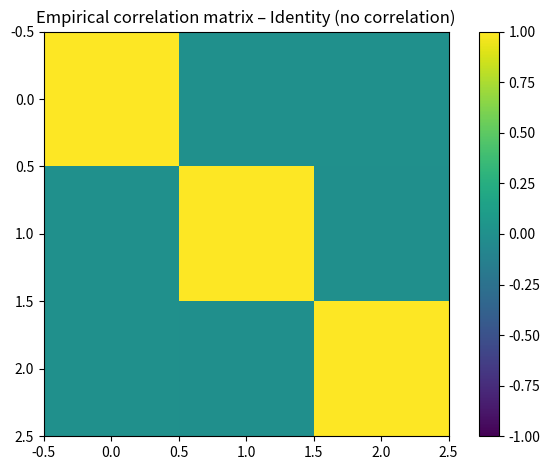
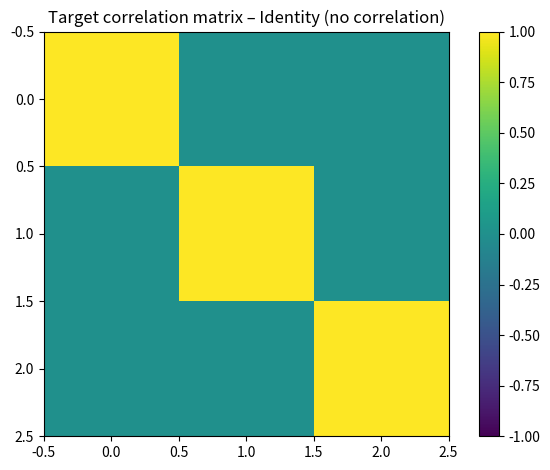
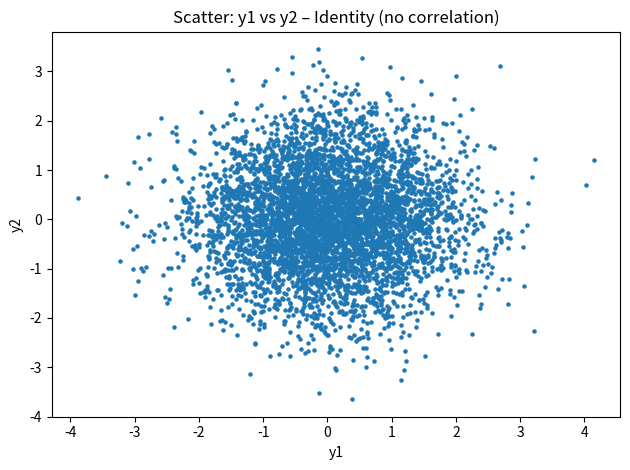
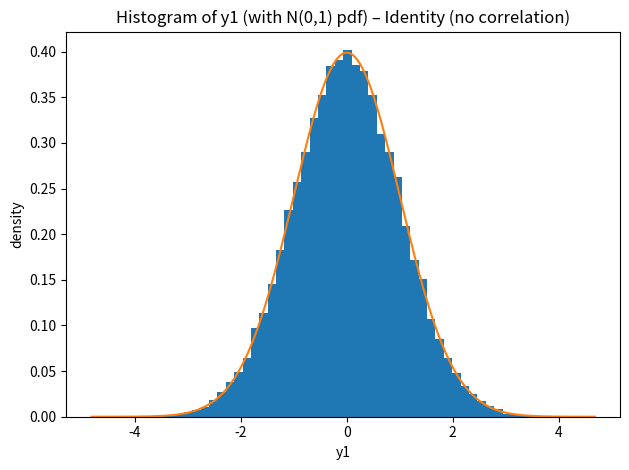
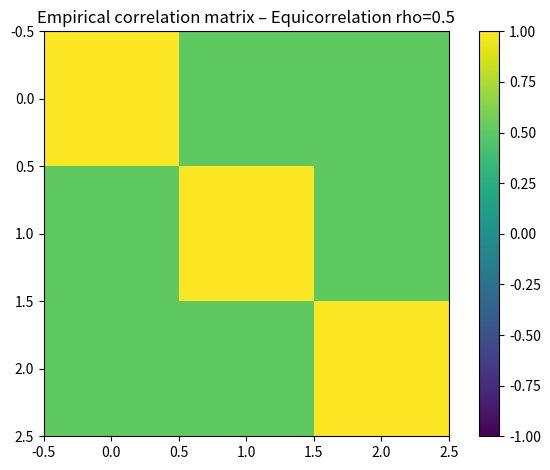
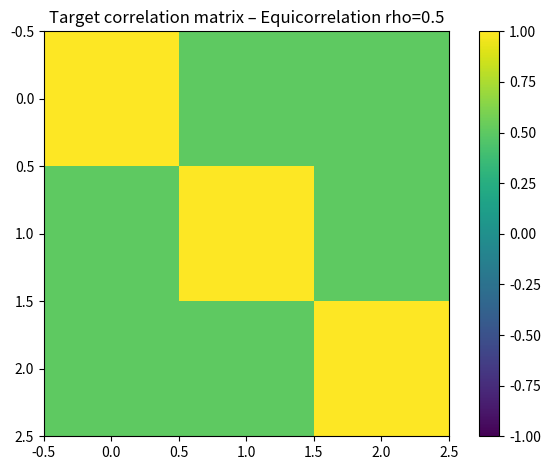
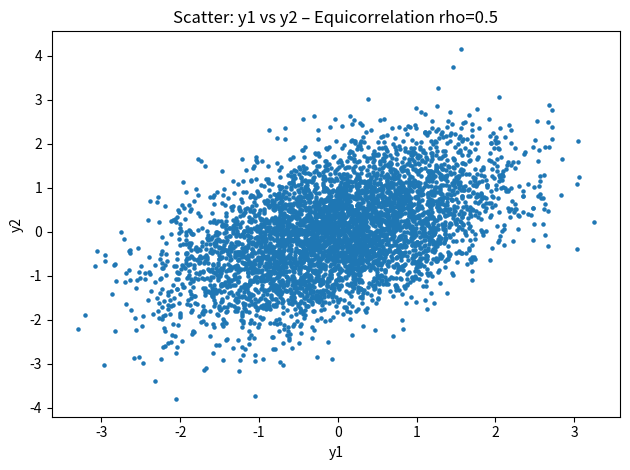
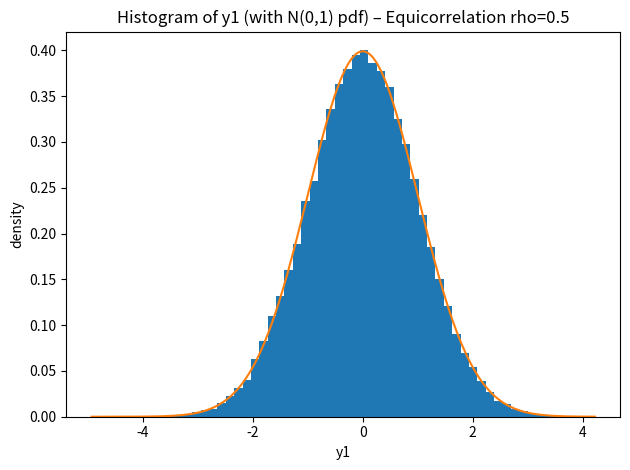
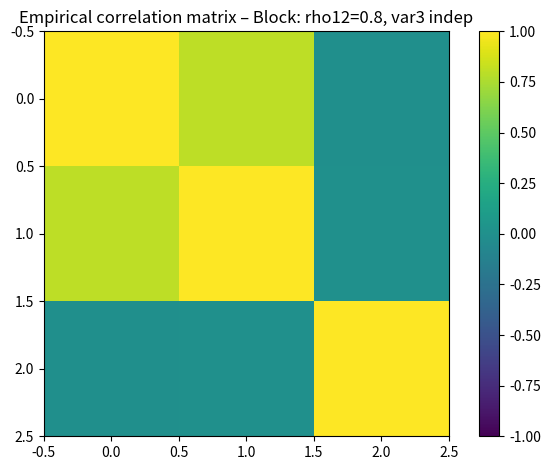
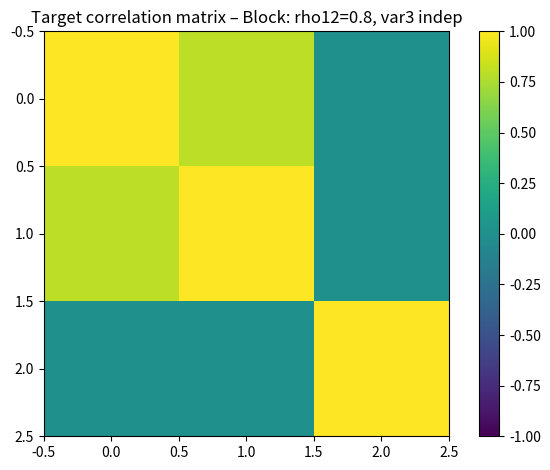
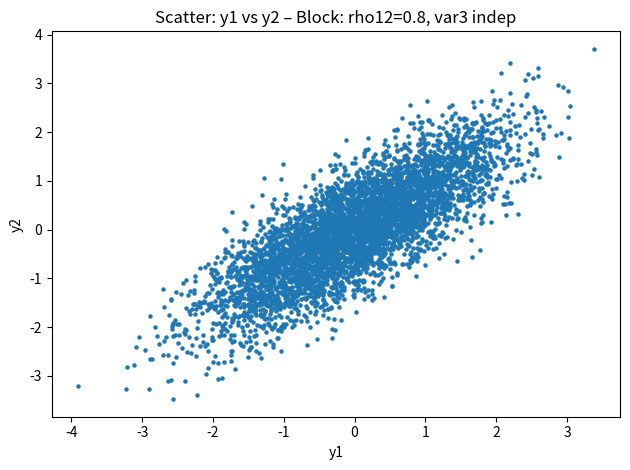
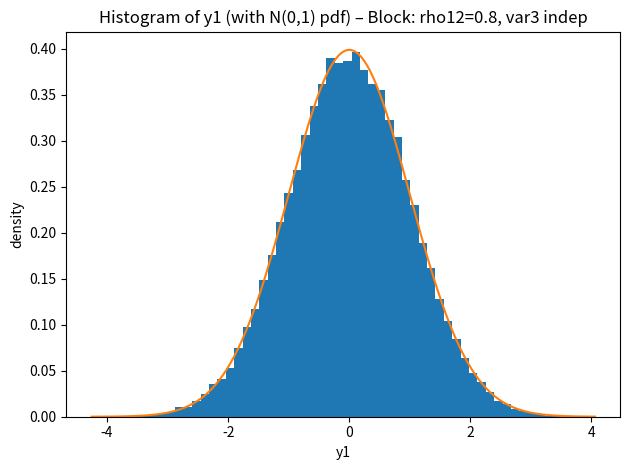
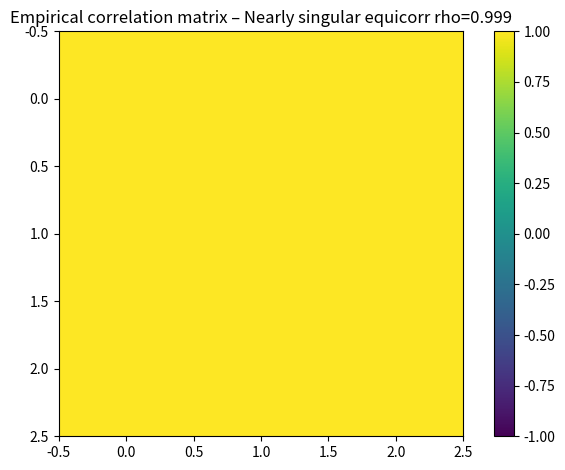
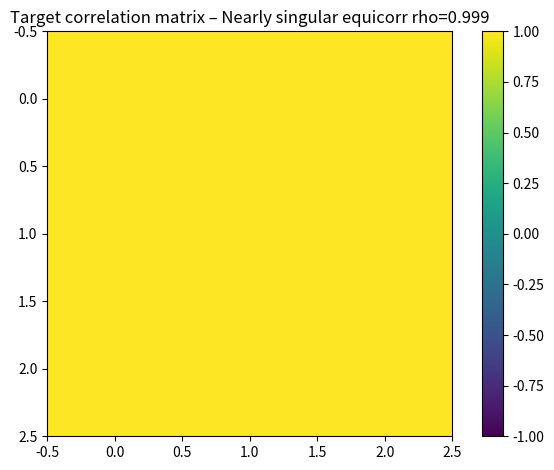
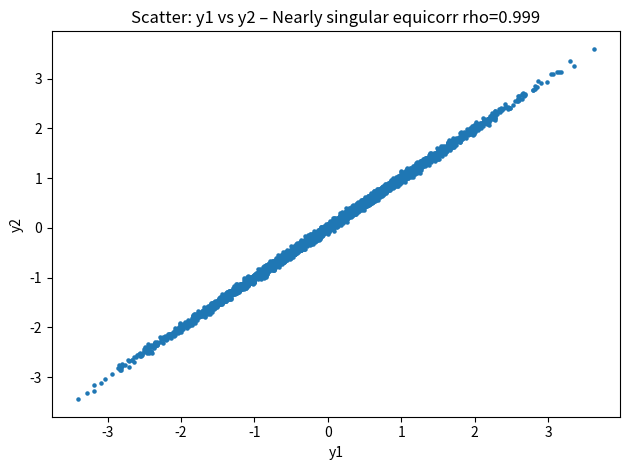
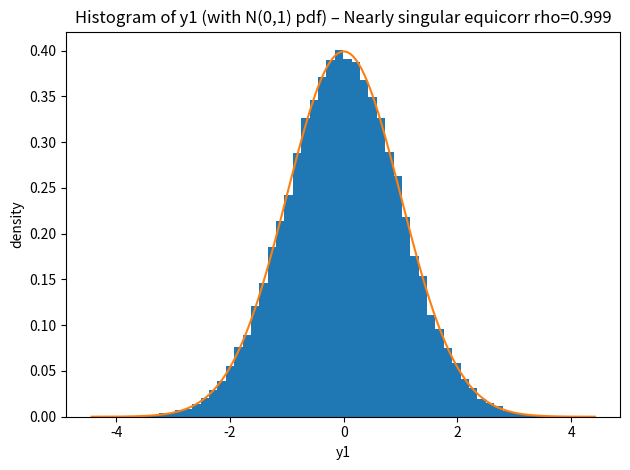

The script that saved these images, in order:
import numpy as np
import pandas as pd
import matplotlib.pyplot as plt
from math import sqrt, pi, exp


rng = np.random.default_rng(42)

def generate_correlated(R, n_samples, rng):
    R = np.asarray(R, dtype=float)
    L = np.linalg.cholesky(R)
    z = rng.standard_normal(size=(n_samples, R.shape[0]))
    y = z @ L.T
    return y, L

def summarize_case(name, R, n_samples=50000):
    y, L = generate_correlated(R, n_samples, rng)
    sample_corr = np.corrcoef(y, rowvar=False)
    err = sample_corr - R
    means = y.mean(axis=0)
    stds = y.std(axis=0, ddof=1)
    summary = {
        "case": name,
        "n": R.shape[0],
        "samples": n_samples,
        "max|corr_error|": float(np.max(np.abs(err))),
        "mean|corr_error|": float(np.mean(np.abs(err))),
        "max|mean|": float(np.max(np.abs(means))),
        "max|std-1|": float(np.max(np.abs(stds - 1.0))),
        "min_cholesky_diag": float(np.min(np.diag(np.linalg.cholesky(R)))),
    }
    return y, L, sample_corr, err, means, stds, summary

def equicorrelation(n, rho):
    R = np.full((n, n), rho, dtype=float)
    np.fill_diagonal(R, 1.0)
    return R

cases = [
    ("Identity (no correlation)", np.eye(3)),
    ("Equicorrelation rho=0.5", equicorrelation(3, 0.5)),
    ("Block: rho12=0.8, var3 indep", np.array([[1.0, 0.8, 0.0],
                                                [0.8, 1.0, 0.0],
                                                [0.0, 0.0, 1.0]], dtype=float)),
    ("Nearly singular equicorr rho=0.999", equicorrelation(3, 0.999)),
]

all_summaries = []
results = {}

for name, R in cases:
    y, L, sample_corr, err, means, stds, summary = summarize_case(name, R, n_samples=60000)
    all_summaries.append(summary)
    results[name] = {
        "R": R,
        "L": L,
        "y": y,
        "sample_corr": sample_corr,
        "err": err,
        "means": means,
        "stds": stds,
    }

summary_df = pd.DataFrame(all_summaries).set_index("case")

for name in results:
    df_corr = pd.DataFrame(results[name]["sample_corr"])
    df_err = pd.DataFrame(results[name]["err"])

for name, data in results.items():
    sample_corr = data["sample_corr"]
    y = data["y"]
    R = data["R"]
    
    plt.figure()
    plt.imshow(sample_corr, vmin=-1, vmax=1)
    plt.title(f"Empirical correlation matrix – {name}")
    plt.colorbar()
    plt.tight_layout()
    plt.show()
    
    plt.figure()
    plt.imshow(R, vmin=-1, vmax=1)
    plt.title(f"Target correlation matrix – {name}")
    plt.colorbar()
    plt.tight_layout()
    plt.show()
    
    subset = y[:5000, :]
    plt.figure()
    plt.scatter(subset[:, 0], subset[:, 1], s=5)
    plt.title(f"Scatter: y1 vs y2 – {name}")
    plt.xlabel("y1")
    plt.ylabel("y2")
    plt.tight_layout()
    plt.show()
    
    vals = y[:, 0]
    plt.figure()
    plt.hist(vals, bins=60, density=True)
    xs = np.linspace(vals.min(), vals.max(), 400)
    pdf = (1.0 / sqrt(2 * pi)) * np.exp(-0.5 * xs * xs)
    plt.plot(xs, pdf)
    plt.title(f"Histogram of y1 (with N(0,1) pdf) – {name}")
    plt.xlabel("y1")
    plt.ylabel("density")
    plt.tight_layout()
    plt.show()
